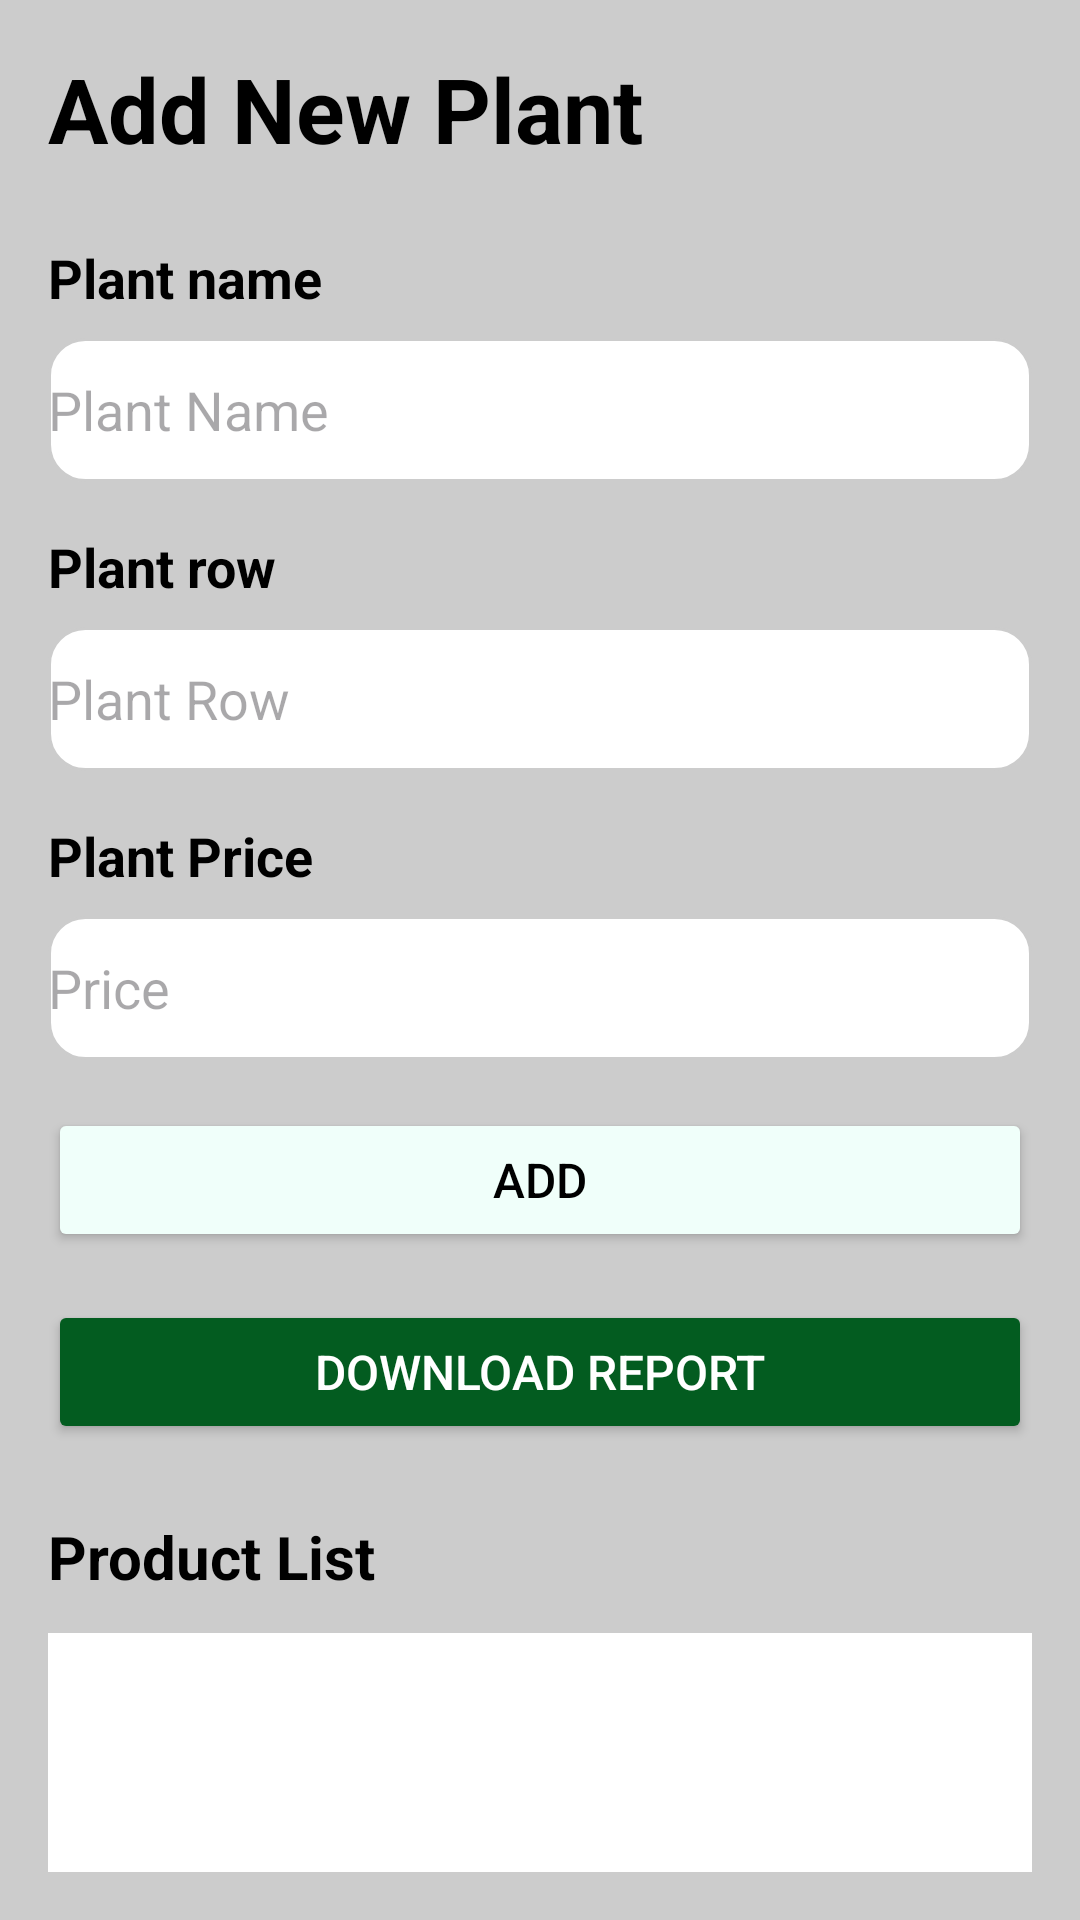

This screen was rendered from an Android layout file. Write that file and the resources it references.
<!-- AndroidManifest.xml: application theme Theme.FarmApplication -->
<!-- res/layout/activity_main.xml -->
<?xml version="1.0" encoding="utf-8"?>
<LinearLayout xmlns:android="http://schemas.android.com/apk/res/android"
    android:layout_width="match_parent"
    android:layout_height="match_parent"
    android:padding="16dp"
    android:orientation="vertical"
    android:gravity="start"
    android:background="@color/grey">

    
    <TextView
        android:layout_width="wrap_content"
        android:layout_height="wrap_content"
        android:layout_marginBottom="24dp"
        android:text="@string/add_new_plant"
        android:textColor="@color/black"
        android:textStyle="bold"
        android:textSize="30sp" />

    
    <TextView
        android:layout_width="wrap_content"
        android:layout_height="wrap_content"
        android:text="Plant name"
        android:textColor="@color/black"
        android:textSize="18sp"
        android:textStyle="bold"
        android:layout_marginBottom="8dp" />

    <EditText
        android:id="@+id/productName"
        android:layout_width="match_parent"
        android:layout_height="wrap_content"
        android:background="@drawable/custom_edittext"
        android:hint="Plant Name"
        android:textColor="@color/black"
        android:inputType="text"
        android:minHeight="48dp"
        android:layout_marginBottom="16dp"/>


    <TextView
        android:layout_width="wrap_content"
        android:layout_height="wrap_content"
        android:text="Plant row"
        android:textColor="@color/black"
        android:textSize="18sp"
        android:textStyle="bold"
        android:layout_marginBottom="8dp" />

    <EditText
        android:id="@+id/productRow"
        android:layout_width="match_parent"
        android:layout_height="wrap_content"
        android:background="@drawable/custom_edittext"
        android:hint="Plant Row"
        android:inputType="text"
        android:textColor="@color/black"
        android:minHeight="48dp"
        android:layout_marginBottom="16dp"/>


    <TextView
        android:layout_width="wrap_content"
        android:layout_height="wrap_content"
        android:text="Plant Price"
        android:textColor="@color/black"
        android:textSize="18sp"
        android:textStyle="bold"
        android:layout_marginBottom="8dp" />

    <EditText
        android:id="@+id/productPrice"
        android:layout_width="match_parent"
        android:layout_height="wrap_content"
        android:background="@drawable/custom_edittext"
        android:hint="Price"
        android:textColor="@color/black"
        android:inputType="numberDecimal"
        android:minHeight="48dp"
        android:layout_marginBottom="16dp"/>


    <Button
        android:id="@+id/addProduct"
        android:layout_width="match_parent"
        android:layout_height="wrap_content"
        android:text="@string/add"
        android:textSize="16sp"
        android:padding="12dp"
        android:textColor="@color/black"
        android:layout_marginBottom="16dp"
        android:backgroundTint="@color/mint"/>

    <Button
        android:id="@+id/downloadReport"
        android:layout_width="match_parent"
        android:layout_height="wrap_content"
        android:text="Download Report"
        android:textSize="16sp"
        android:padding="12dp"
        android:textColor="@color/white"
        android:backgroundTint="@color/green"
        android:layout_marginBottom="24dp"/>


    <TextView
        android:layout_width="match_parent"
        android:layout_height="wrap_content"
        android:text="@string/product_list"
        android:textSize="20sp"
        android:textStyle="bold"
        android:textColor="@color/black"
        android:layout_marginBottom="12dp" />


    <androidx.recyclerview.widget.RecyclerView
        android:id="@+id/recyclerView"
        android:layout_width="match_parent"
        android:layout_height="0dp"
        android:layout_weight="1"
        android:background="@android:color/white"/>
</LinearLayout>
<!-- resources referenced by this layout -->
<resources>
  <color name="black">#FF000000</color>
  <color name="green">#035c20
      </color>
  <color name="grey">#CCCCCC</color>
  <color name="mint">#F0FFFA</color>
  <color name="white">#FFFFFFFF</color>
  <!-- drawable custom_edittext (drawable) -->
  <?xml version="1.0" encoding="utf-8"?>
      <shape xmlns:android="http://schemas.android.com/apk/res/android">
          <solid android:color="#FFFFFFFF"/> 
          <corners android:radius="12dp" /> 
          <stroke android:width="1dp" android:color="#CCCCCC" /> 
      </shape>
  <string name="add">Add</string>
  <string name="add_new_plant">Add New Plant</string>
  <string name="product_list">Product List</string>
  <style name="Theme.FarmApplication" parent="Base.Theme.FarmApplication" />
  <style name="Base.Theme.FarmApplication" parent="Theme.Material3.DayNight.NoActionBar">
          
          
      </style>
</resources>
